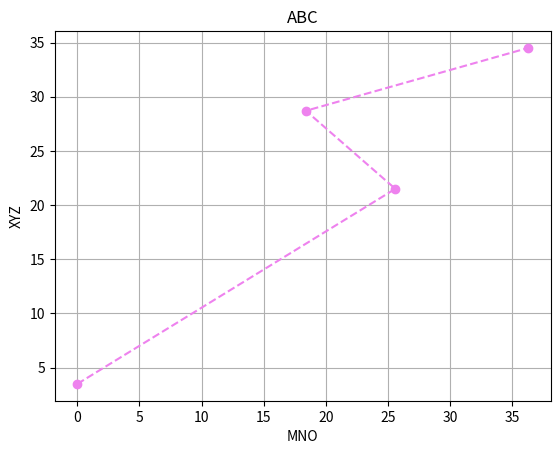

Write Python code to recreate this figure.
# import matplotlib.pyplot as plt
# import numpy as np
# Xpoint=np.array([0, 250])
# Ypoint=np.array([0, 350])
# Zpoint=np.array([0, 200])
# plt.plot(Xpoint, Ypoint, Zpoint, marker='x', color='b', linestyle='dotted')
# plt.title("MNO")
# plt.xlabel("low")
# plt.ylabel("high")
# plt.grid(axis='y')
# plt.show()
import matplotlib.pyplot as plt
import numpy as np
Xpoint=np.array([0, 25.6, 18.4, 36.3])
Ypoint=np.array([3.5, 21.5, 28.7, 34.5])
plt.title('ABC')
plt.xlabel('MNO')
plt.ylabel('XYZ')
plt.grid()
plt.plot(Xpoint, Ypoint, marker='o', color='violet', linestyle='dashed')
plt.show()